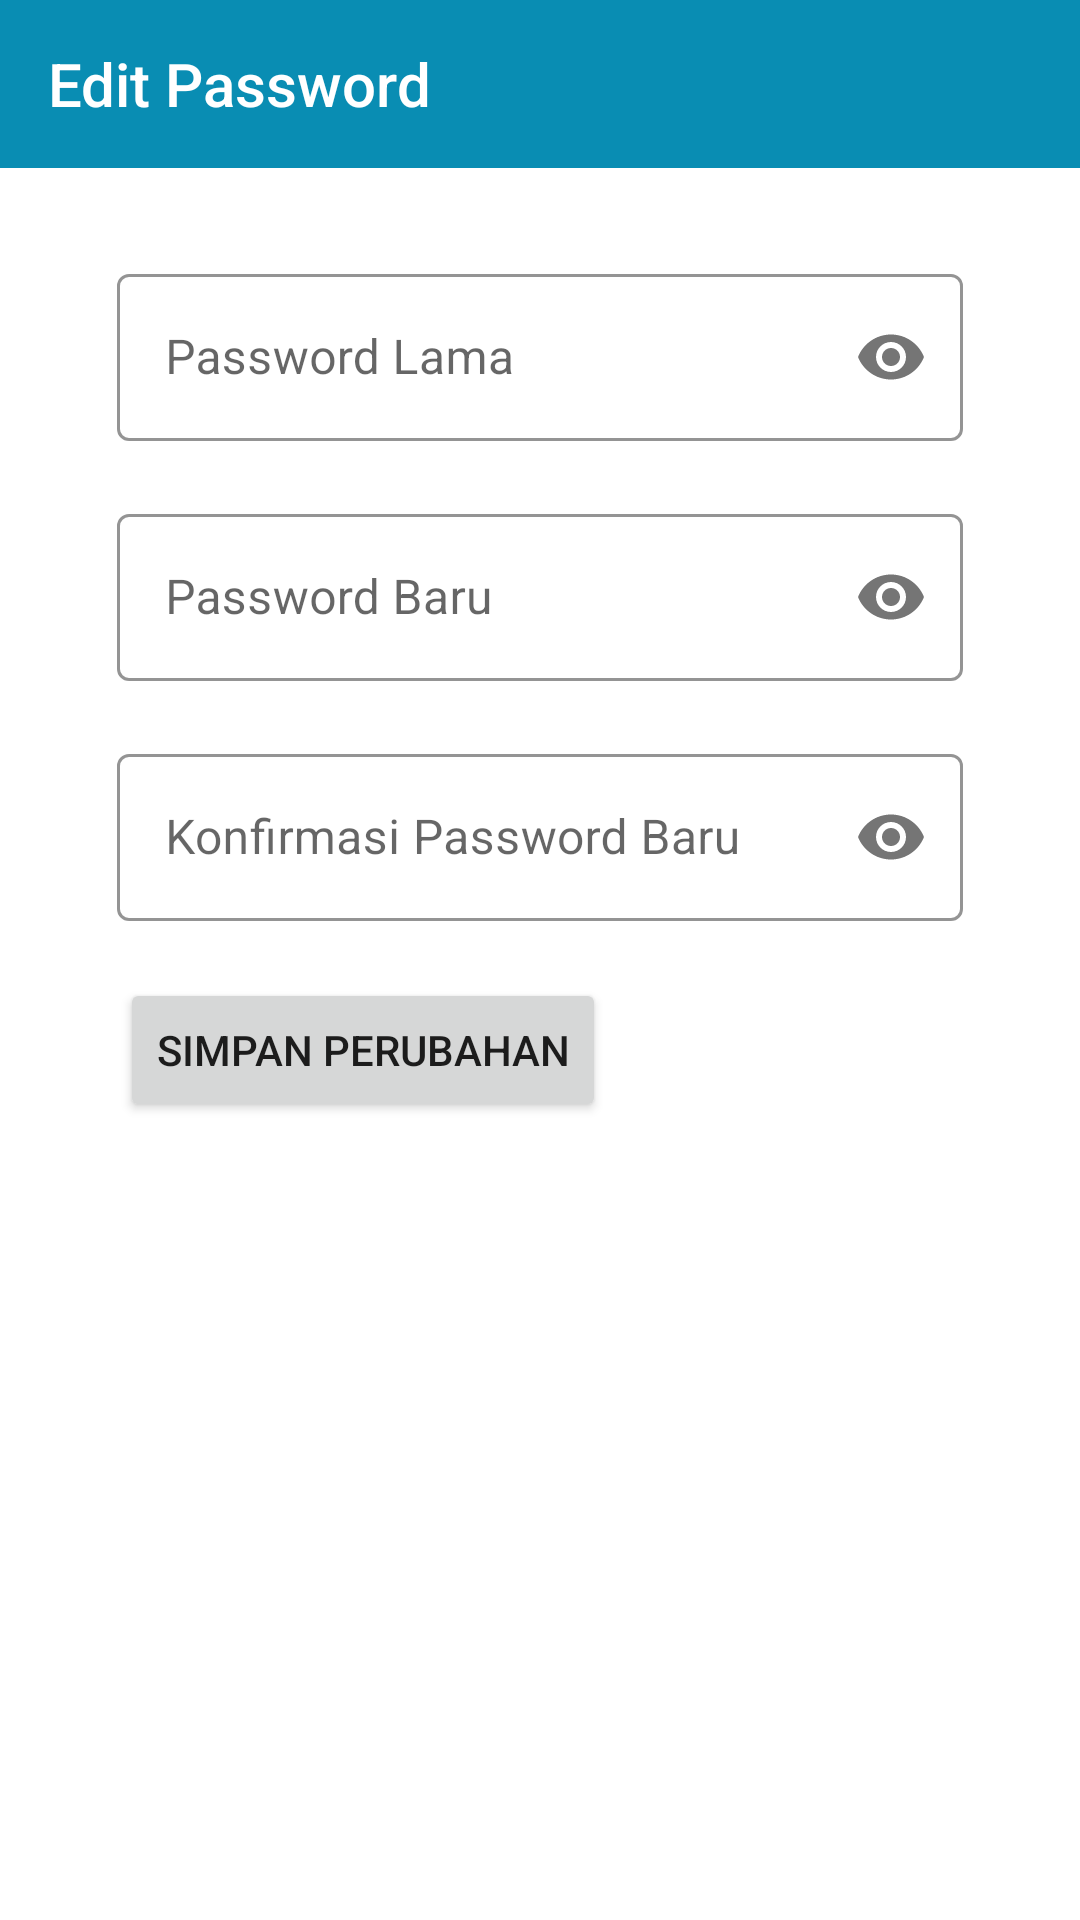

This screen was rendered from an Android layout file. Write that file and the resources it references.
<!-- AndroidManifest.xml: application theme Theme.Posyandu -->
<!-- res/layout/activity_profil_edit_password.xml -->
<?xml version="1.0" encoding="utf-8"?>
<RelativeLayout xmlns:android="http://schemas.android.com/apk/res/android"
    xmlns:app="http://schemas.android.com/apk/res-auto"
    xmlns:tools="http://schemas.android.com/tools"
    android:layout_width="match_parent"
    android:layout_height="match_parent"
    tools:context=".ProfilEditPasswordActivity">

    <com.google.android.material.appbar.AppBarLayout
        android:id="@+id/toolbar_layout"
        android:layout_width="match_parent"
        android:layout_height="wrap_content">

        <androidx.appcompat.widget.Toolbar
            android:id="@+id/toolbar"
            style="@style/Widget.Custom.Toolbar"
            android:layout_width="match_parent"
            android:layout_height="?attr/actionBarSize"
            app:navigationIcon="@drawable/ic_back"
            app:title="Edit Password"
            app:titleTextColor="@color/white"/>

    </com.google.android.material.appbar.AppBarLayout>

    <LinearLayout
        android:layout_below="@id/toolbar_layout"
        android:layout_width="match_parent"
        android:layout_height="wrap_content"
        android:orientation="vertical"
        android:layout_marginLeft="30dp"
        android:layout_marginRight="30dp"
        android:layout_marginTop="20dp">

        <com.google.android.material.textfield.TextInputLayout
            style="@style/Widget.Custom.Textinputlayout"
            android:layout_width="match_parent"
            android:layout_height="wrap_content"
            android:layout_margin="4dp"
            android:padding="5dp"
            android:hint="Password Lama"
            app:passwordToggleEnabled="true">
            <com.google.android.material.textfield.TextInputEditText
                android:id="@+id/et_password_lama"
                android:layout_width="match_parent"
                android:layout_height="wrap_content"
                android:inputType="textPassword"/>
        </com.google.android.material.textfield.TextInputLayout>

        <com.google.android.material.textfield.TextInputLayout
            style="@style/Widget.Custom.Textinputlayout"
            android:layout_width="match_parent"
            android:layout_height="wrap_content"
            android:layout_margin="4dp"
            android:padding="5dp"
            android:hint="Password Baru"
            app:passwordToggleEnabled="true">
            <com.google.android.material.textfield.TextInputEditText
                android:id="@+id/et_password_baru"
                android:layout_width="match_parent"
                android:layout_height="wrap_content"
                android:inputType="textPassword"/>
        </com.google.android.material.textfield.TextInputLayout>

        <com.google.android.material.textfield.TextInputLayout
            style="@style/Widget.Custom.Textinputlayout"
            android:layout_width="match_parent"
            android:layout_height="wrap_content"
            android:layout_margin="4dp"
            android:padding="5dp"
            android:hint="Konfirmasi Password Baru"
            app:passwordToggleEnabled="true">
            <com.google.android.material.textfield.TextInputEditText
                android:id="@+id/et_konfirmasi_password_baru"
                android:layout_width="match_parent"
                android:layout_height="wrap_content"
                android:inputType="textPassword"/>
        </com.google.android.material.textfield.TextInputLayout>

        <Button
            android:layout_width="wrap_content"
            android:layout_height="wrap_content"
            android:layout_marginLeft="10dp"
            android:layout_marginTop="10dp"
            android:text="Simpan Perubahan"/>
    </LinearLayout>
</RelativeLayout>
<!-- resources referenced by this layout -->
<resources>
  <color name="white">#FFFFFFFF</color>
  <style name="Widget.Custom.Textinputlayout" parent="Widget.MaterialComponents.TextInputLayout.OutlinedBox">
         <item name="hintTextAppearance">@style/TextAppearance.Custom.TextInputLayout.HintText</item>
          <item name="hintTextColor">@color/text_color</item>
          <item name="boxStrokeColor">@color/primary_dark</item>
      </style>
  <style name="Widget.Custom.Toolbar" parent="Widget.AppCompat.Toolbar">
          <item name="android:background">@color/primary_dark</item>
          <item name="android:theme">@style/ThemeOverlay.AppCompat.Dark.ActionBar</item>
          <item name="popupTheme">@style/ThemeOverlay.AppCompat.Light</item>
      </style>
  <style name="Theme.Posyandu" parent="Theme.MaterialComponents.DayNight.NoActionBar">
          
          <item name="colorPrimary">@color/primary_dark</item>
          <item name="colorPrimaryVariant">@color/primary_soft</item>
          <item name="colorOnPrimary">@color/white</item>
          
          <item name="colorSecondary">@color/teal_200</item>
          <item name="colorSecondaryVariant">@color/teal_700</item>
          <item name="colorOnSecondary">@color/black</item>
          
          <item name="android:statusBarColor" tools:targetApi="l">?attr/colorPrimaryVariant</item>
          
      </style>
  <style name="TextAppearance.Custom.TextInputLayout.HintText" parent="TextAppearance.MaterialComponents.Subtitle2">
          <item name="android:textColor">@color/text_color</item>
      </style>
  <color name="text_color">#442C2E</color>
  <color name="primary_dark">#098DB3</color>
  <color name="primary_soft">#3694AF</color>
  <color name="teal_200">#FF03DAC5</color>
  <color name="teal_700">#FF018786</color>
  <color name="black">#FF000000</color>
</resources>
